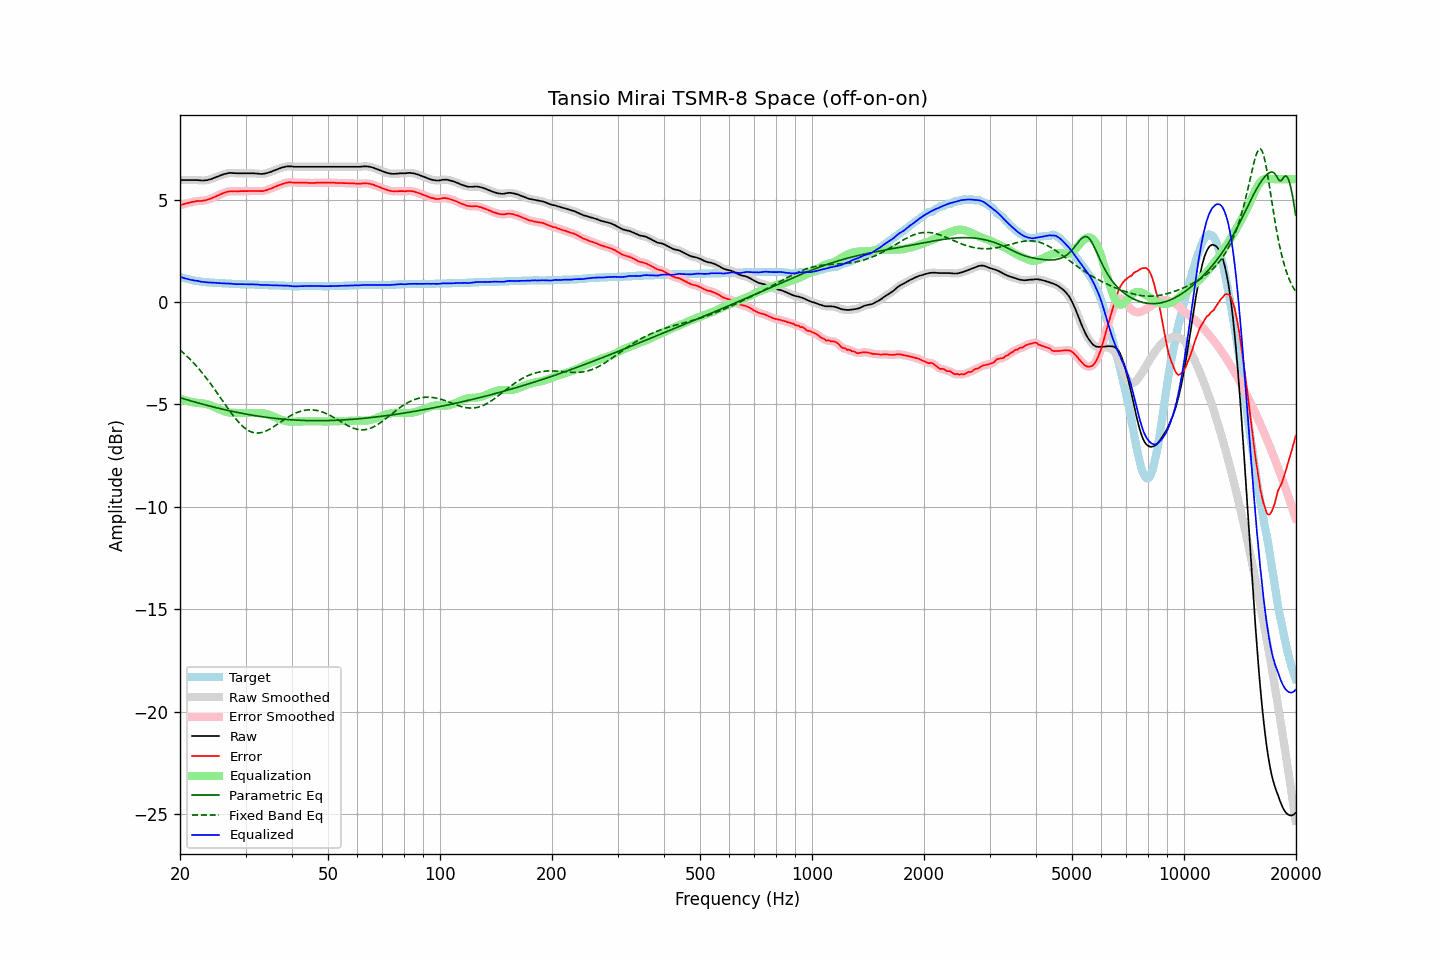

The file beside this chart, header and first rows:
frequency, raw, error, smoothed, error_smoothed, equalization, parametric_eq, fixed_band_eq, equalized_raw, equalized_smoothed, target
20.00, 5.95, 4.72, 5.95, 4.73, -4.72, -4.67, -2.34, 1.23, 1.23, 1.23
20.20, 5.95, 4.75, 5.95, 4.75, -4.75, -4.69, -2.41, 1.21, 1.21, 1.20
20.40, 5.95, 4.77, 5.95, 4.77, -4.77, -4.72, -2.48, 1.18, 1.18, 1.18
20.61, 5.95, 4.79, 5.95, 4.79, -4.80, -4.74, -2.55, 1.16, 1.16, 1.16
20.81, 5.95, 4.81, 5.95, 4.81, -4.82, -4.76, -2.62, 1.13, 1.13, 1.14
21.02, 5.95, 4.83, 5.95, 4.83, -4.84, -4.79, -2.70, 1.11, 1.11, 1.12
21.23, 5.95, 4.85, 5.95, 4.85, -4.86, -4.81, -2.77, 1.10, 1.10, 1.10
21.44, 5.95, 4.87, 5.95, 4.87, -4.87, -4.83, -2.85, 1.08, 1.08, 1.08
21.66, 5.95, 4.89, 5.95, 4.89, -4.89, -4.85, -2.93, 1.06, 1.06, 1.06
21.87, 5.95, 4.90, 5.95, 4.91, -4.90, -4.88, -3.02, 1.05, 1.05, 1.05
22.09, 5.95, 4.92, 5.95, 4.92, -4.91, -4.90, -3.11, 1.04, 1.04, 1.03
22.31, 5.95, 4.93, 5.95, 4.93, -4.92, -4.92, -3.19, 1.03, 1.03, 1.02
22.54, 5.94, 4.93, 5.94, 4.93, -4.93, -4.94, -3.29, 1.01, 1.01, 1.01
22.76, 5.93, 4.93, 5.94, 4.94, -4.94, -4.96, -3.38, 0.99, 1.00, 1.00
22.99, 5.93, 4.94, 5.93, 4.94, -4.95, -4.98, -3.47, 0.98, 0.98, 0.99
23.22, 5.93, 4.95, 5.93, 4.95, -4.96, -5.01, -3.57, 0.97, 0.97, 0.98
23.45, 5.94, 4.97, 5.94, 4.97, -4.97, -5.03, -3.67, 0.97, 0.97, 0.97
23.69, 5.95, 4.99, 5.95, 4.99, -4.99, -5.05, -3.77, 0.96, 0.96, 0.96
23.92, 5.97, 5.01, 5.97, 5.02, -5.02, -5.07, -3.88, 0.96, 0.95, 0.96
24.16, 5.99, 5.04, 6.00, 5.04, -5.05, -5.09, -3.98, 0.95, 0.95, 0.95
24.40, 6.02, 5.07, 6.02, 5.07, -5.08, -5.11, -4.09, 0.95, 0.95, 0.95
24.65, 6.05, 5.11, 6.05, 5.11, -5.11, -5.13, -4.20, 0.94, 0.94, 0.94
24.89, 6.08, 5.14, 6.08, 5.15, -5.14, -5.15, -4.31, 0.94, 0.94, 0.94
25.14, 6.11, 5.18, 6.11, 5.18, -5.18, -5.17, -4.42, 0.93, 0.93, 0.93
25.39, 6.14, 5.21, 6.14, 5.22, -5.22, -5.19, -4.54, 0.93, 0.93, 0.93
25.65, 6.17, 5.25, 6.17, 5.25, -5.25, -5.20, -4.65, 0.92, 0.92, 0.92
25.91, 6.20, 5.28, 6.20, 5.29, -5.29, -5.22, -4.76, 0.92, 0.92, 0.92
26.16, 6.23, 5.32, 6.23, 5.32, -5.32, -5.24, -4.88, 0.92, 0.91, 0.91
26.43, 6.25, 5.34, 6.25, 5.35, -5.34, -5.26, -4.99, 0.91, 0.91, 0.91
26.69, 6.27, 5.37, 6.28, 5.37, -5.37, -5.28, -5.10, 0.91, 0.91, 0.90
26.96, 6.29, 5.39, 6.29, 5.39, -5.38, -5.29, -5.21, 0.91, 0.91, 0.90
27.23, 6.30, 5.40, 6.30, 5.40, -5.40, -5.31, -5.32, 0.91, 0.90, 0.90
27.50, 6.30, 5.41, 6.30, 5.41, -5.40, -5.33, -5.43, 0.90, 0.90, 0.89
27.77, 6.29, 5.40, 6.30, 5.41, -5.41, -5.35, -5.53, 0.88, 0.89, 0.89
28.05, 6.29, 5.41, 6.29, 5.41, -5.41, -5.36, -5.64, 0.88, 0.88, 0.88
28.33, 6.28, 5.40, 6.29, 5.41, -5.41, -5.38, -5.73, 0.87, 0.87, 0.88
28.62, 6.28, 5.40, 6.28, 5.41, -5.41, -5.39, -5.82, 0.87, 0.87, 0.88
28.90, 6.28, 5.41, 6.28, 5.41, -5.41, -5.41, -5.91, 0.87, 0.87, 0.87
29.19, 6.28, 5.41, 6.28, 5.41, -5.41, -5.43, -5.99, 0.87, 0.87, 0.87
29.48, 6.28, 5.41, 6.28, 5.41, -5.41, -5.44, -6.07, 0.87, 0.87, 0.87
29.78, 6.28, 5.41, 6.28, 5.41, -5.41, -5.46, -6.13, 0.87, 0.87, 0.87
30.08, 6.28, 5.41, 6.28, 5.41, -5.42, -5.47, -6.19, 0.87, 0.87, 0.87
30.38, 6.28, 5.41, 6.28, 5.42, -5.42, -5.48, -6.25, 0.86, 0.86, 0.87
30.68, 6.28, 5.42, 6.28, 5.42, -5.42, -5.50, -6.29, 0.86, 0.86, 0.86
30.99, 6.28, 5.42, 6.28, 5.42, -5.42, -5.51, -6.33, 0.86, 0.86, 0.86
31.30, 6.28, 5.42, 6.28, 5.42, -5.42, -5.52, -6.36, 0.86, 0.86, 0.86
31.61, 6.28, 5.42, 6.28, 5.42, -5.42, -5.54, -6.38, 0.86, 0.86, 0.86
31.93, 6.27, 5.42, 6.28, 5.42, -5.42, -5.55, -6.39, 0.86, 0.86, 0.85
32.24, 6.27, 5.42, 6.27, 5.42, -5.42, -5.56, -6.39, 0.86, 0.85, 0.85
32.57, 6.26, 5.42, 6.26, 5.42, -5.42, -5.57, -6.39, 0.85, 0.85, 0.84
32.89, 6.25, 5.41, 6.26, 5.41, -5.42, -5.59, -6.38, 0.83, 0.84, 0.84
33.22, 6.25, 5.41, 6.25, 5.42, -5.42, -5.60, -6.36, 0.83, 0.83, 0.84
33.55, 6.26, 5.42, 6.26, 5.42, -5.43, -5.61, -6.34, 0.83, 0.83, 0.84
33.89, 6.27, 5.44, 6.28, 5.44, -5.45, -5.62, -6.31, 0.82, 0.83, 0.83
34.23, 6.29, 5.46, 6.29, 5.47, -5.47, -5.63, -6.28, 0.82, 0.83, 0.83
34.57, 6.32, 5.50, 6.32, 5.50, -5.49, -5.64, -6.24, 0.83, 0.83, 0.82
34.92, 6.34, 5.52, 6.35, 5.52, -5.52, -5.65, -6.19, 0.82, 0.82, 0.82
35.27, 6.37, 5.55, 6.37, 5.55, -5.55, -5.66, -6.15, 0.82, 0.82, 0.82
35.62, 6.40, 5.58, 6.40, 5.59, -5.59, -5.67, -6.10, 0.82, 0.82, 0.82
35.97, 6.43, 5.62, 6.43, 5.62, -5.62, -5.68, -6.05, 0.81, 0.81, 0.81
... 635 more rows
